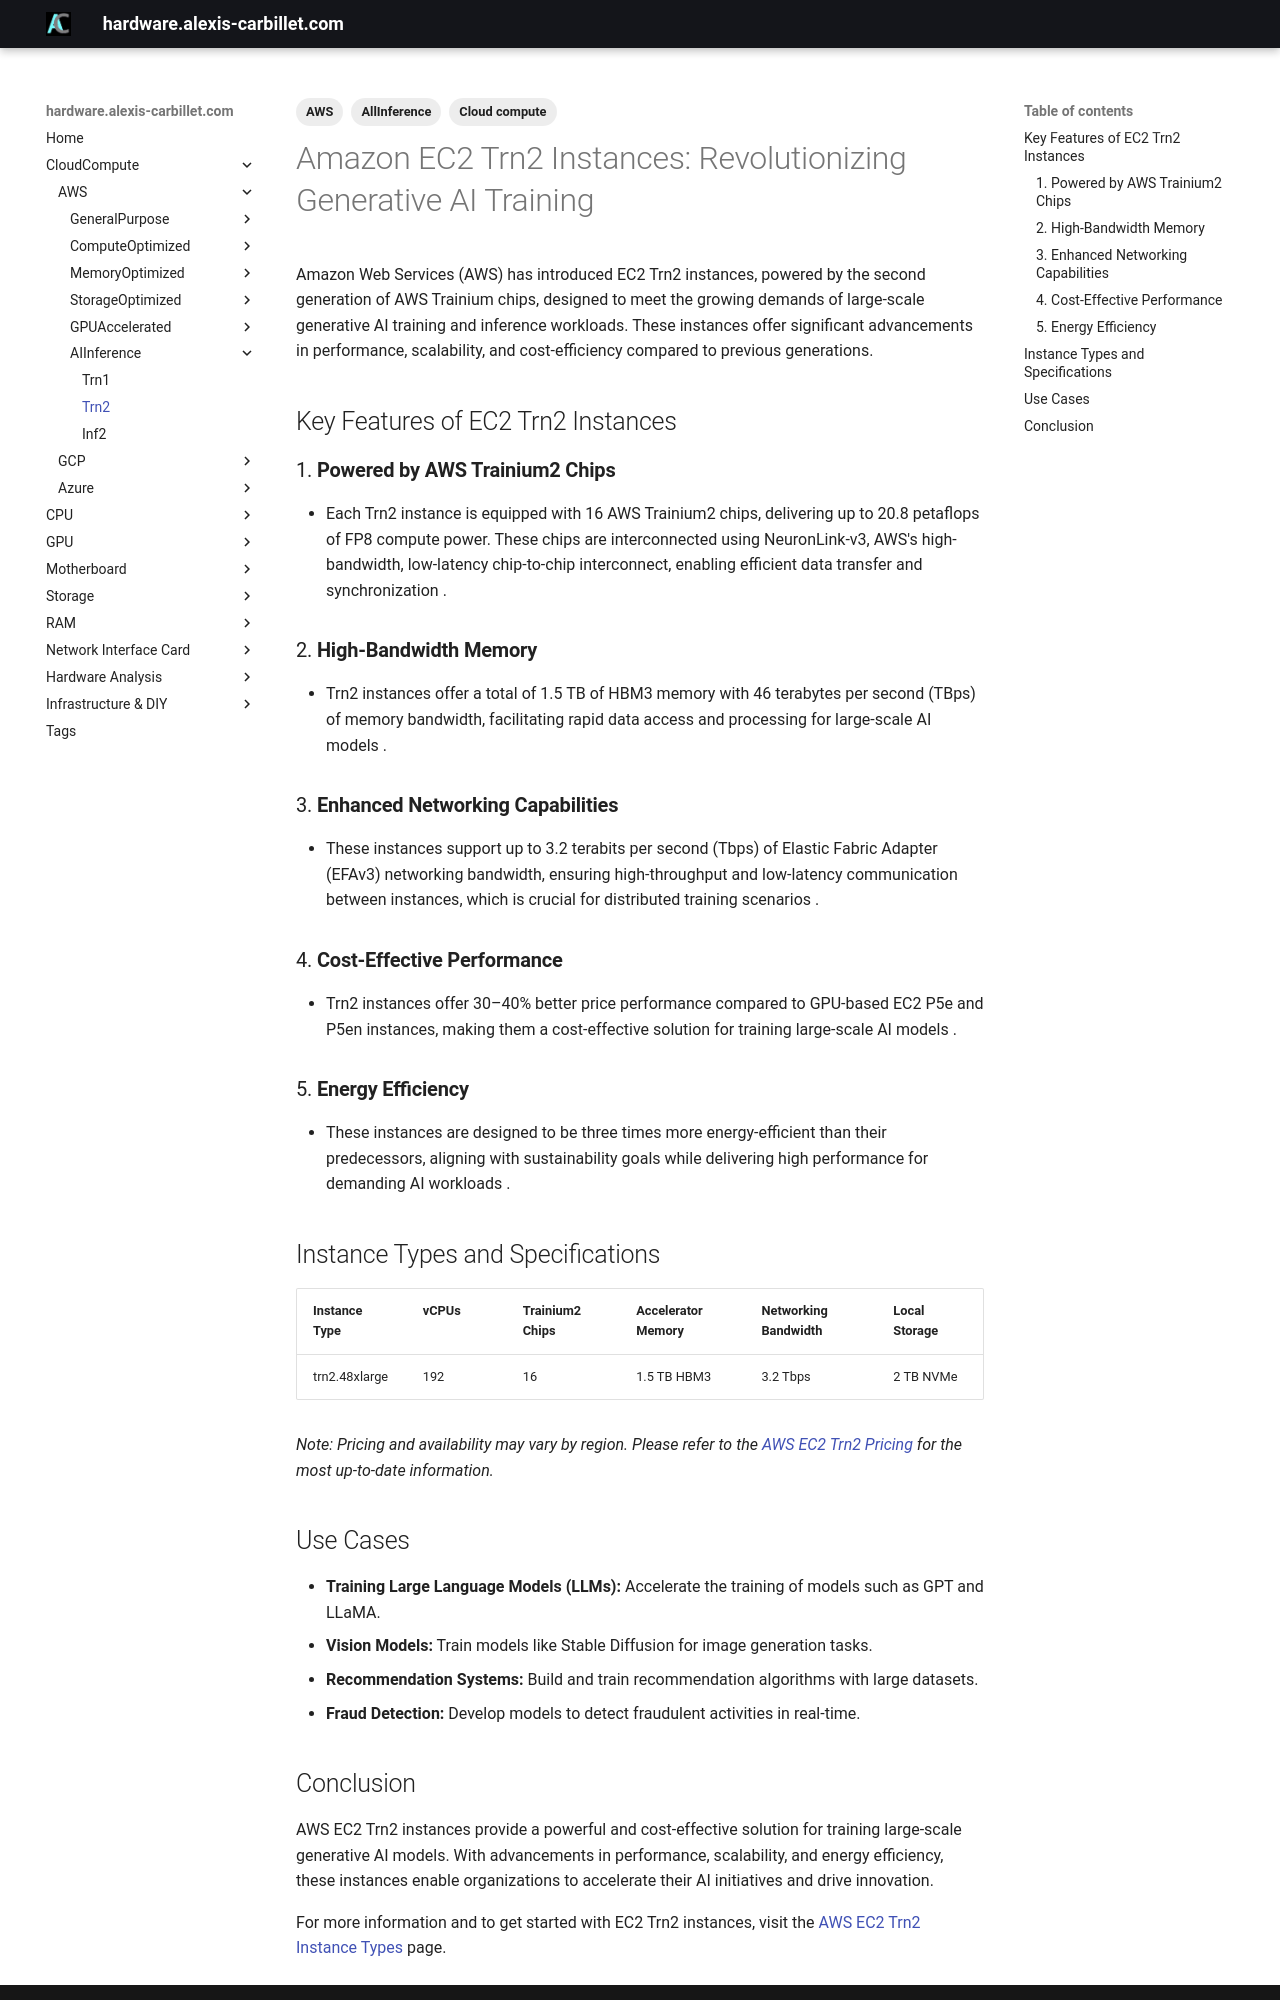

repository: alexiscarbillet/serverhub · page: CloudCompute/AWS/AIInference/Trn2/index.html · generator: mkdocs

---
tags:
  - Cloud compute
  - AWS
  - AllInference
---

# Amazon EC2 Trn2 Instances: Revolutionizing Generative AI Training

Amazon Web Services (AWS) has introduced EC2 Trn2 instances, powered by the second generation of AWS Trainium chips, designed to meet the growing demands of large-scale generative AI training and inference workloads. These instances offer significant advancements in performance, scalability, and cost-efficiency compared to previous generations.

## Key Features of EC2 Trn2 Instances

### 1. **Powered by AWS Trainium2 Chips**

* Each Trn2 instance is equipped with 16 AWS Trainium2 chips, delivering up to 20.8 petaflops of FP8 compute power. These chips are interconnected using NeuronLink-v3, AWS's high-bandwidth, low-latency chip-to-chip interconnect, enabling efficient data transfer and synchronization .

### 2. **High-Bandwidth Memory**

* Trn2 instances offer a total of 1.5 TB of HBM3 memory with 46 terabytes per second (TBps) of memory bandwidth, facilitating rapid data access and processing for large-scale AI models .

### 3. **Enhanced Networking Capabilities**

* These instances support up to 3.2 terabits per second (Tbps) of Elastic Fabric Adapter (EFAv3) networking bandwidth, ensuring high-throughput and low-latency communication between instances, which is crucial for distributed training scenarios .

### 4. **Cost-Effective Performance**

* Trn2 instances offer 30–40% better price performance compared to GPU-based EC2 P5e and P5en instances, making them a cost-effective solution for training large-scale AI models .

### 5. **Energy Efficiency**

* These instances are designed to be three times more energy-efficient than their predecessors, aligning with sustainability goals while delivering high performance for demanding AI workloads .

## Instance Types and Specifications

| Instance Type | vCPUs | Trainium2 Chips | Accelerator Memory | Networking Bandwidth | Local Storage |
| ------------- | ----- | --------------- | ------------------ | -------------------- | ------------- |
| trn2.48xlarge | 192   | 16              | 1.5 TB HBM3        | 3.2 Tbps             | 2 TB NVMe     |

*Note: Pricing and availability may vary by region. Please refer to the [AWS EC2 Trn2 Pricing](https://aws.amazon.com/ec2/pricing/on-demand/) for the most up-to-date information.*

## Use Cases

* **Training Large Language Models (LLMs):** Accelerate the training of models such as GPT and LLaMA.
* **Vision Models:** Train models like Stable Diffusion for image generation tasks.
* **Recommendation Systems:** Build and train recommendation algorithms with large datasets.
* **Fraud Detection:** Develop models to detect fraudulent activities in real-time.
